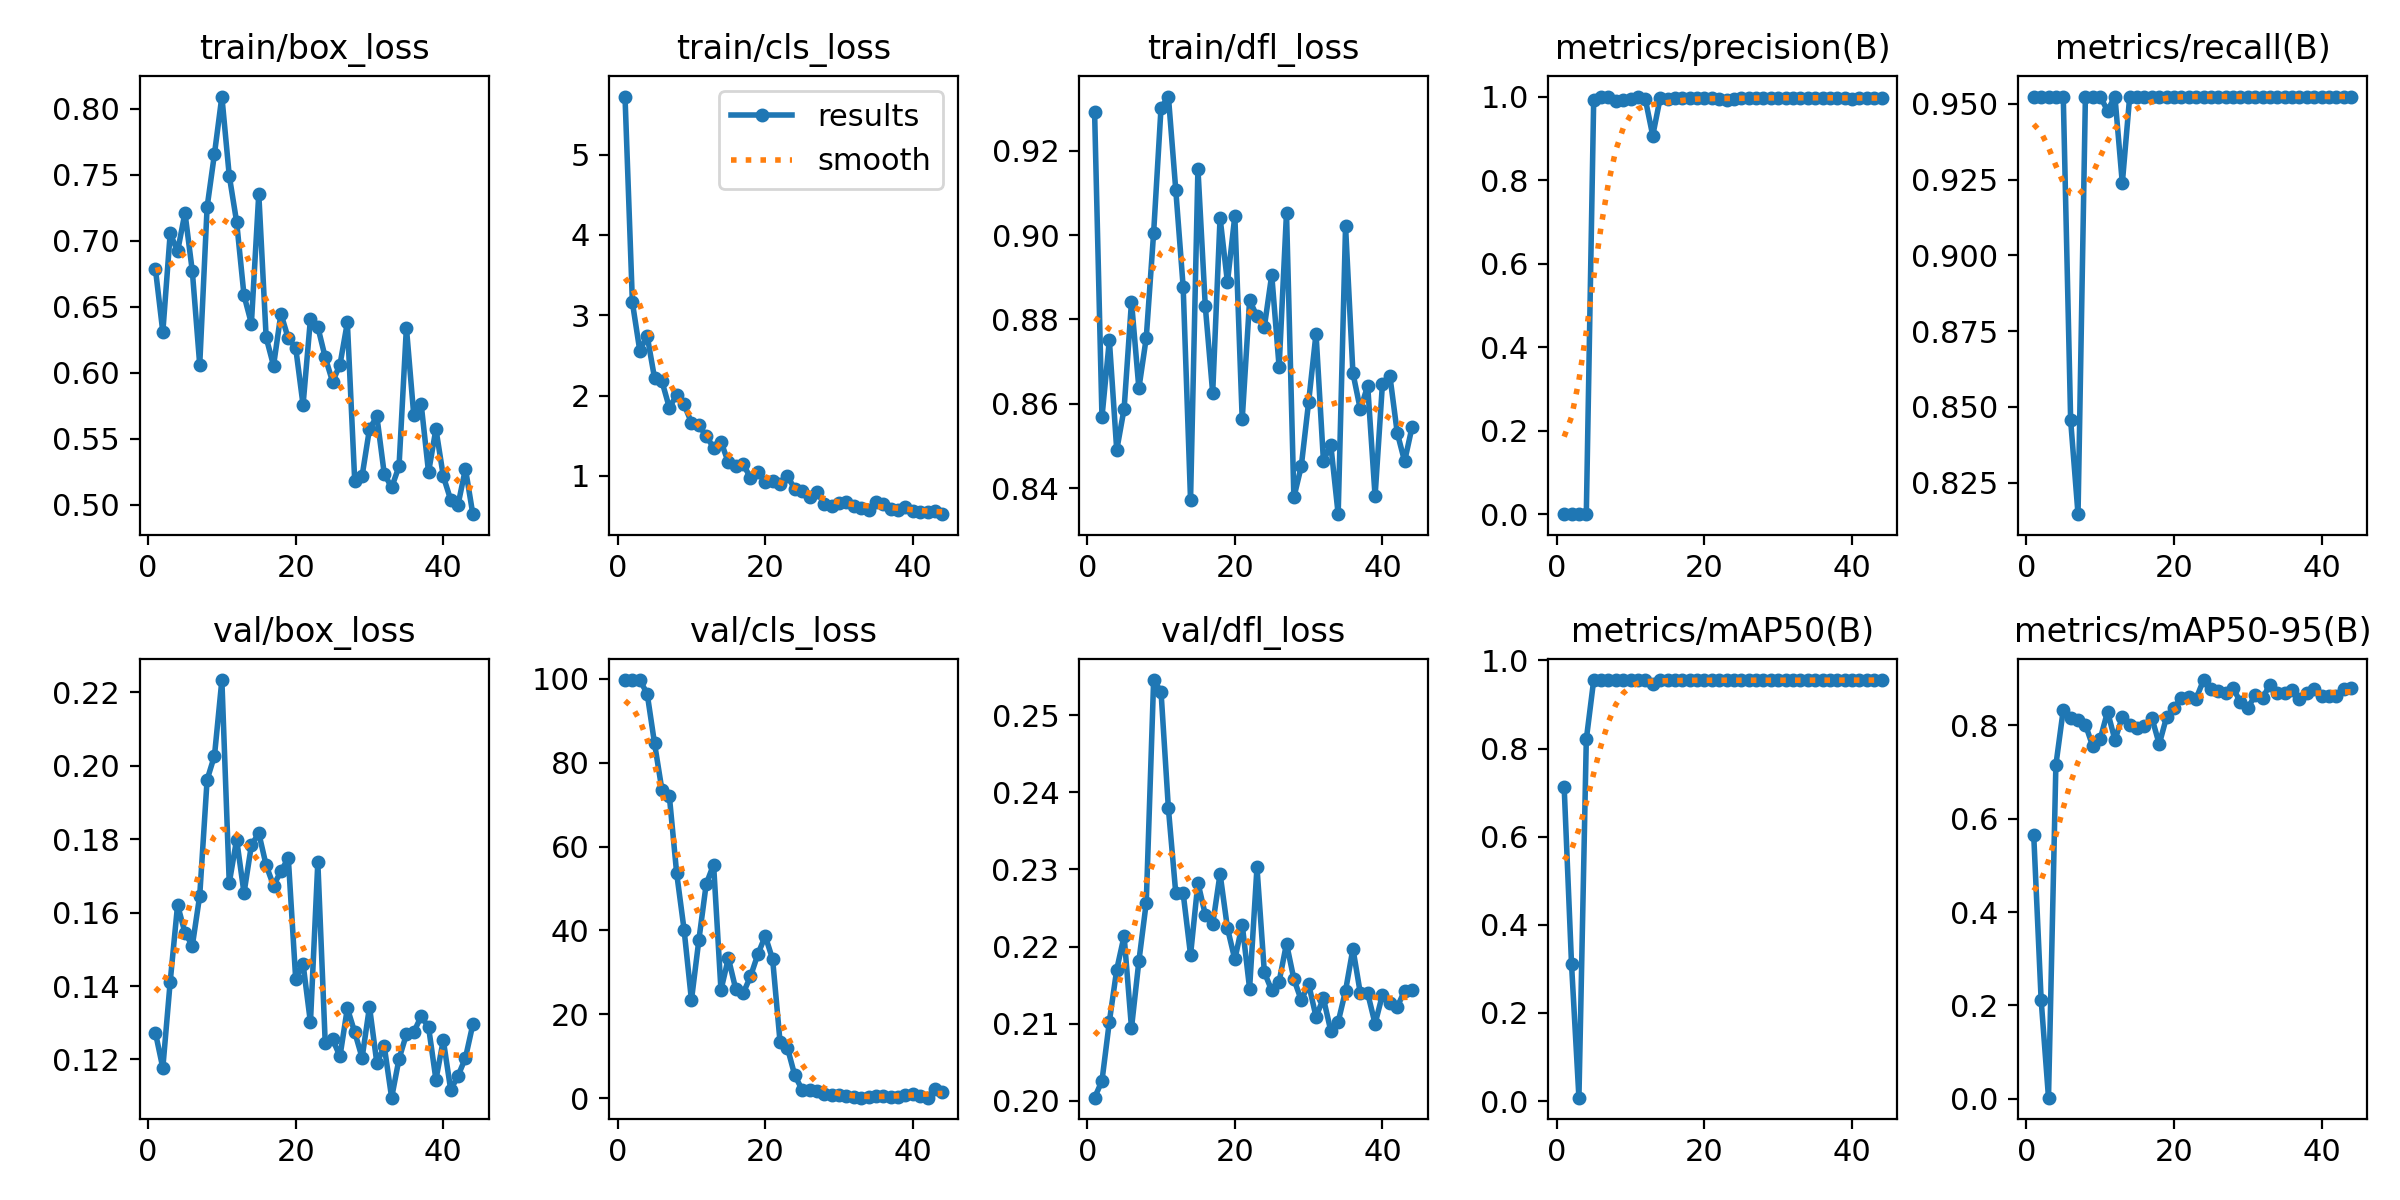

Values plotted in this chart, from the file beside it:
epoch, time, train/box_loss, train/cls_loss, train/dfl_loss, metrics/precision(B), metrics/recall(B), metrics/mAP50(B), metrics/mAP50-95(B), val/box_loss, val/cls_loss, val/dfl_loss, lr/pg0, lr/pg1, lr/pg2
1, 7.78, 0.6784, 5.722, 0.9292, 0.00056, 0.9524, 0.7126, 0.5641, 0.1273, 99.65, 0.2004, 0.0002, 0.0002, 0.0002
2, 12.23, 0.6307, 3.16, 0.8568, 0.00056, 0.9524, 0.3102, 0.2127, 0.1177, 99.65, 0.2026, 0.0004158, 0.0004158, 0.0004158
3, 16.18, 0.7056, 2.56, 0.8751, 0.00056, 0.9524, 0.00778, 0.00271, 0.1412, 99.65, 0.2102, 0.0006273, 0.0006273, 0.0006273
4, 19.91, 0.6918, 2.745, 0.849, 0.00056, 0.9524, 0.8209, 0.7147, 0.1621, 96.44, 0.217, 0.0008345, 0.0008345, 0.0008345
5, 23.66, 0.7211, 2.217, 0.8588, 0.9917, 0.9524, 0.955, 0.8328, 0.1545, 84.56, 0.2214, 0.001037, 0.001037, 0.001037
6, 27.46, 0.6766, 2.179, 0.8842, 1, 0.8456, 0.955, 0.8157, 0.151, 73.51, 0.2094, 0.001236, 0.001236, 0.001236
7, 31.28, 0.6059, 1.851, 0.8637, 1, 0.8146, 0.955, 0.8112, 0.1646, 72.12, 0.2181, 0.00143, 0.00143, 0.00143
8, 35.01, 0.7254, 2.005, 0.8756, 0.9894, 0.9524, 0.955, 0.8013, 0.1962, 53.61, 0.2257, 0.001619, 0.001619, 0.001619
9, 38.61, 0.7658, 1.89, 0.9006, 0.9915, 0.9524, 0.955, 0.7544, 0.2028, 40.22, 0.2546, 0.001805, 0.001805, 0.001805
10, 42.24, 0.8091, 1.663, 0.9302, 0.993, 0.9524, 0.955, 0.7699, 0.2233, 23.41, 0.2531, 0.001822, 0.001822, 0.001822
11, 45.85, 0.7492, 1.632, 0.9329, 1, 0.9477, 0.955, 0.829, 0.1681, 37.66, 0.2379, 0.001802, 0.001802, 0.001802
12, 49.69, 0.7142, 1.495, 0.9107, 0.9932, 0.9524, 0.955, 0.7682, 0.1799, 51.06, 0.2269, 0.001782, 0.001782, 0.001782
13, 53.43, 0.6585, 1.353, 0.8877, 0.9065, 0.9238, 0.9455, 0.8175, 0.1653, 55.71, 0.2269, 0.001762, 0.001762, 0.001762
14, 57, 0.6372, 1.426, 0.8372, 0.9957, 0.9524, 0.955, 0.8013, 0.1784, 25.82, 0.2189, 0.001743, 0.001743, 0.001743
15, 60.58, 0.7355, 1.168, 0.9158, 0.9934, 0.9524, 0.955, 0.7944, 0.1817, 33.4, 0.2283, 0.001723, 0.001723, 0.001723
16, 64.33, 0.6267, 1.118, 0.8831, 0.9964, 0.9524, 0.955, 0.7973, 0.1729, 26.05, 0.2241, 0.001703, 0.001703, 0.001703
17, 67.91, 0.6053, 1.146, 0.8625, 0.9954, 0.9524, 0.955, 0.8161, 0.1674, 25.03, 0.2229, 0.001683, 0.001683, 0.001683
18, 71.71, 0.6446, 0.9781, 0.9041, 0.9958, 0.9524, 0.9552, 0.7592, 0.1713, 29.06, 0.2294, 0.001663, 0.001663, 0.001663
19, 75.28, 0.6259, 1.044, 0.8888, 0.996, 0.9524, 0.955, 0.8175, 0.1749, 34.34, 0.2224, 0.001644, 0.001644, 0.001644
20, 78.91, 0.6189, 0.9256, 0.9046, 0.9963, 0.9524, 0.955, 0.8373, 0.142, 38.69, 0.2183, 0.001624, 0.001624, 0.001624
21, 82.49, 0.5755, 0.9398, 0.8563, 0.9967, 0.9524, 0.955, 0.8582, 0.146, 33.12, 0.2228, 0.001604, 0.001604, 0.001604
22, 86.11, 0.6408, 0.9017, 0.8845, 0.995, 0.9524, 0.955, 0.8606, 0.1301, 13.52, 0.2145, 0.001584, 0.001584, 0.001584
23, 89.86, 0.6346, 1, 0.8808, 0.9923, 0.9524, 0.955, 0.8566, 0.1737, 12.08, 0.2303, 0.001564, 0.001564, 0.001564
24, 93.49, 0.6116, 0.8366, 0.8782, 0.9932, 0.9524, 0.955, 0.8965, 0.1246, 5.483, 0.2167, 0.001545, 0.001545, 0.001545
25, 97.11, 0.5931, 0.8133, 0.8906, 0.9968, 0.9524, 0.955, 0.877, 0.1255, 2.057, 0.2143, 0.001525, 0.001525, 0.001525
26, 100.7, 0.606, 0.7426, 0.8687, 0.9973, 0.9524, 0.955, 0.8732, 0.1208, 1.977, 0.2155, 0.001505, 0.001505, 0.001505
27, 104.4, 0.638, 0.8001, 0.9053, 0.9974, 0.9524, 0.955, 0.8682, 0.134, 1.678, 0.2204, 0.001485, 0.001485, 0.001485
28, 108.1, 0.5179, 0.6521, 0.8378, 0.9969, 0.9524, 0.955, 0.8792, 0.1274, 1.089, 0.2158, 0.001465, 0.001465, 0.001465
29, 111.8, 0.5218, 0.6241, 0.8451, 0.9968, 0.9524, 0.955, 0.8496, 0.1205, 0.9192, 0.213, 0.001446, 0.001446, 0.001446
30, 115.5, 0.5575, 0.6659, 0.8604, 0.9965, 0.9524, 0.955, 0.8364, 0.1344, 0.7589, 0.2151, 0.001426, 0.001426, 0.001426
31, 119.1, 0.5668, 0.6736, 0.8767, 0.997, 0.9524, 0.955, 0.8642, 0.119, 0.5957, 0.2109, 0.001406, 0.001406, 0.001406
32, 122.7, 0.5233, 0.6301, 0.8465, 0.9971, 0.9524, 0.955, 0.858, 0.1236, 0.2517, 0.2133, 0.001386, 0.001386, 0.001386
33, 126.2, 0.5131, 0.6006, 0.8502, 0.9971, 0.9524, 0.9551, 0.8867, 0.1096, 0.177, 0.2091, 0.001366, 0.001366, 0.001366
34, 129.9, 0.529, 0.5819, 0.8338, 0.9974, 0.9524, 0.9551, 0.8697, 0.1202, 0.2352, 0.2102, 0.001347, 0.001347, 0.001347
35, 133.4, 0.6341, 0.6804, 0.9021, 0.997, 0.9524, 0.9551, 0.8678, 0.1268, 0.4607, 0.2143, 0.001327, 0.001327, 0.001327
36, 137, 0.5677, 0.6469, 0.8673, 0.9972, 0.9524, 0.9551, 0.8753, 0.1275, 0.5035, 0.2197, 0.001307, 0.001307, 0.001307
37, 140.5, 0.5762, 0.5917, 0.8587, 0.9974, 0.9524, 0.9552, 0.8554, 0.1317, 0.2868, 0.214, 0.001287, 0.001287, 0.001287
38, 144.1, 0.5246, 0.5805, 0.8642, 0.9973, 0.9524, 0.9554, 0.8696, 0.1289, 0.2427, 0.2139, 0.001267, 0.001267, 0.001267
39, 147.8, 0.5574, 0.6169, 0.8381, 0.9968, 0.9524, 0.9551, 0.878, 0.1145, 0.8791, 0.21, 0.001248, 0.001248, 0.001248
40, 151.4, 0.5215, 0.5647, 0.8648, 0.9947, 0.9524, 0.9551, 0.862, 0.1253, 1.126, 0.2137, 0.001228, 0.001228, 0.001228
41, 154.9, 0.5037, 0.5539, 0.8667, 0.9966, 0.9524, 0.9552, 0.8632, 0.1117, 0.6532, 0.2127, 0.001208, 0.001208, 0.001208
42, 158.6, 0.5, 0.5572, 0.8531, 0.9971, 0.9524, 0.9554, 0.8613, 0.1155, 0.215, 0.2121, 0.001188, 0.001188, 0.001188
43, 162.3, 0.5272, 0.5582, 0.8463, 0.9966, 0.9524, 0.9551, 0.8774, 0.1204, 2.225, 0.2143, 0.001168, 0.001168, 0.001168
44, 166.1, 0.4928, 0.5239, 0.8544, 0.9961, 0.9524, 0.9554, 0.8805, 0.1296, 1.482, 0.2144, 0.001149, 0.001149, 0.001149
